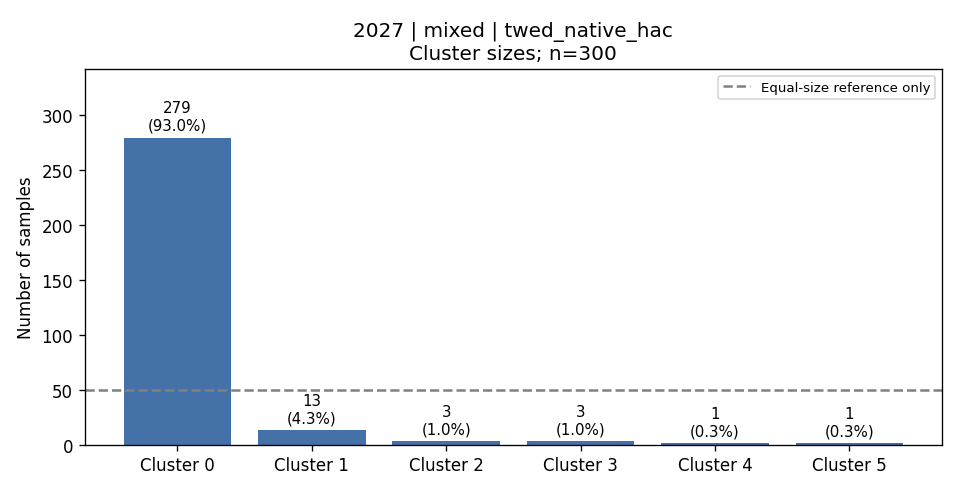

Source data for this figure (header and first rows):
cluster, count, fraction, dominant_activity, dominant_activity_fraction
0, 279, 0.93, 1, 0.1792
1, 13, 0.04333, 3, 1.0
2, 3, 0.01, 3, 1.0
3, 3, 0.01, 3, 1.0
4, 1, 0.003333, 3, 1.0
5, 1, 0.003333, 3, 1.0
